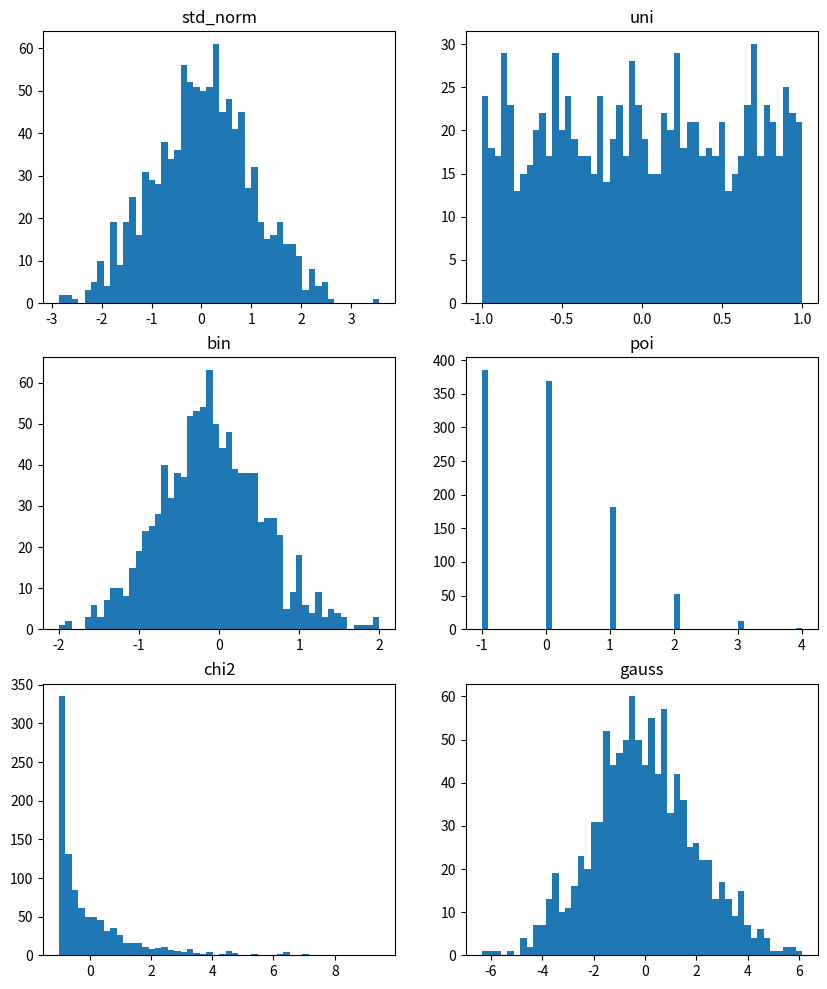

Python code for this plot: (Note: this script raises an exception after producing the figure.)
import matplotlib.pyplot as plt
import numpy  as np
n_trials =    100

mu_min        = -0.01
mu_max        = 0.01

n_experiments = 1000
n_min         = 1
n_max         = n_experiments*10
n_step        = 50

epsilons_min  = -3 # 10^-n, specifying n
epsilons_max  = -1 # 10^-n, specifying n

fraction_in_range = .99

plot_chebyshev = False

dist_types =  ["std_norm", "uni", "bin", "poi", "chi2", "gauss"]

# Dist parameters:

# poisson #
poi_lambda = 1

# chi2 #
chi2_df = 1

# bin #
bin_p = .5

# uni #
uni_min = -1
uni_max = 1

# gauss #
gauss_std = 2

def chebyshev(n_range: np.array, mu_min:float, mu_max: float) -> np.array:
    return 1 - ( 1 / (((mu_max - mu_min)/2)**2 * n_range**2))


def part_1(min: float, max: float, n_trials: int, n_experiments: int, dist_type: str) -> float:
    '''
    For n=100, what fraction of the 10,000  
    Xs were in the range [−0.01,0.01]?
    '''
    X_bars = generate_sample_means(n_experiments, n_trials, dist_type)

    return get_fraction_within_epsilon(X_bars, min, max)




def part_2(n_experiments: int, n_min: int, n_max, n_step, epsilon_min: float, epsilon_max: float, dist_type: float) -> np.array:

    n_range   = np.arange(n_min, n_max, n_step)
    in_ranges = np.array([])

    for n_r in n_range:
 
        in_range  = part_1(epsilon_min, epsilon_max, n_r, n_experiments, dist_type)
        in_ranges = np.append(in_ranges,in_range)

    chebyshev_data = chebyshev(n_range,epsilon_min, epsilon_max)
    chebyshev_data = chebyshev_data[(chebyshev_data >=0)]

    c_n_range = n_range[(n_range.size - chebyshev_data.size):]

    plt.scatter(n_range, in_ranges, label = fr'$P({epsilon_min} \leq x \leq {epsilon_max})$')

    if plot_chebyshev:
        plt.plot(c_n_range, chebyshev_data, label = "chebyshev")

    # plt.ylim(0,in_ranges.max())
    plt.legend()
    return in_ranges

def part_3(n_experiments: int, n: int,  epsilons_min: float, epsilons_max: float, fraction_within: float, dist_types: str)-> str:

    epsilons = np.linspace(epsilons_min, epsilons_max, 500)

    for dt in dist_types:
        final_ep = 0
        final_in_range = 0

        for ep in epsilons:
            in_range = part_1(-ep, ep, n ,n_experiments, dt)

            if in_range > fraction_within:
                final_ep += ep
                final_in_range +=  in_range
                break 
        print(fr"$\epsilon$ = {final_ep:.2f}, in_range = {final_in_range} for {dt}")

    
        
def part_4(n_experiments: int, n_min: int, n_max: int, n_step: int, epsilons_min: float, epsilons_max: float, dist_type: str) -> None:

    epsilons = np.logspace(epsilons_min, epsilons_max, abs(epsilons_min))

    plt.figure(figsize=(10, 6))
    plt.title(fr"{dist_type} distribution $P(\epsilon \leq x \leq \epsilon)$ vs. $n_r$")
    plt.ylabel(fr"Fraction of values in range $\epsilon$, when $P(\epsilon \leq x \leq \epsilon)$")
    plt.xlabel(fr"$n_r$: The numbers of values drawn from Standard Normal Distribution")
    plt.xscale("log")
    plt.yscale("log")
    
    for ep in epsilons:
        print(fr"Plotting {n_experiments} experiments drawing up to {n_max} values with mean tolerance {ep}")

        in_ranges = part_2(n_experiments, n_min, n_max, n_step, -ep, ep, dist_type)

    plt.savefig(f"HW3_2_2_dists/HW3_2_2_{dist_type}.png")
    
def part_5(n_experiments: int, n_min: int, n_max:int, n_step:int, epsilons_min: float, epsilons_max:float)-> None:

    for dt in dist_types:

        print("="*5, dt, "="*5)
        part_4(n_experiments, n_min, n_max, n_step, epsilons_min, epsilons_max, dt)    


def get_fraction_within_epsilon(data: np.array, epsilon_min: float, epsilon_max: float)-> np.array:
    return data[(data >= epsilon_min) & (data <= epsilon_max)].size / data.size

def get_dataset(n: int, n_experiments: int, type: str) -> np.array:

    match type:
        case "std_norm":
            '''
            f(x) = 1 / sqrt(2 * pi * sigma) * exp[-(x - mu)^2 / (2 * sigma ^2)]

            For the case of mu = 0 , sigma = 1, this is the Standard Normal which is a specific case of the Gaussian Distribution.
            It is a continuous probabilty density function
            
            r(x) = 1 / sqrt(2 * pi) * exp [ -x^2 / 2]
            '''
            return np.random.standard_normal(size = (n,n_experiments)) 
        case "bin":
            bin_dist = np.random.binomial(n,bin_p,size = (n,n_experiments)) 
            
            return 4 *( (bin_dist -   bin_dist.min() ) / (bin_dist.max() -  bin_dist.min()) - (n * bin_p  / 1000))
        case "uni":
            return np.random.uniform(uni_min, uni_max, size = (n,n_experiments))
        case "poi":
            return np.random.poisson(size = (n,n_experiments)) - 1
        case "chi2":
            return np.random.chisquare(chi2_df,size = (n,n_experiments)) + chi2_df - 2
        case "gauss":
            return np.random.normal(loc = 0, scale = gauss_std, size = (n,n_experiments))

def generate_sample_means(n_experiments: int, n_trials: int, dist_type: str = "std_norm")-> np.array:


    data = get_dataset(n_trials, n_experiments, dist_type)

    X_bars = np.mean(data, axis = 0)

    return X_bars

def view_dists():

    n_columns = 2
    n_rows = int(np.ceil(len(dist_types) / n_columns))
    fig, axes = plt.subplots(nrows = n_rows, ncols = n_columns, figsize= (10,12))
    axes_flat = axes.flatten()

    for i, dt in enumerate(dist_types):
        ax = axes_flat[i]
        ax.set_title(dt)
        ax.hist(get_dataset(1000,1, dt), bins = 50)
    plt.savefig("HW3_2_2_dists/view_dists.png")


def main():

    view_dists()

    print("-"*10, "PART 1", "-" * 10, "\n")
    in_range = part_1(mu_min, mu_max, n_trials, n_experiments, "std_norm")
    print(fr"For $n_r = 100$ the fraction of {n_experiments} between [{mu_min:.1},{mu_max:.1}] is {in_range}")
    print("\n")

    print("-"*10, "PART 3", "-" * 10, "\n")
    part_3(n_experiments, n_trials, .001,10, .99, dist_types)
    print("\n")

    print("-"*10, "PART 5", "-" * 10, "\n")
    part_5(n_experiments, n_min, n_max, n_step, epsilons_min, epsilons_max)

if __name__ == "__main__":
    main()
